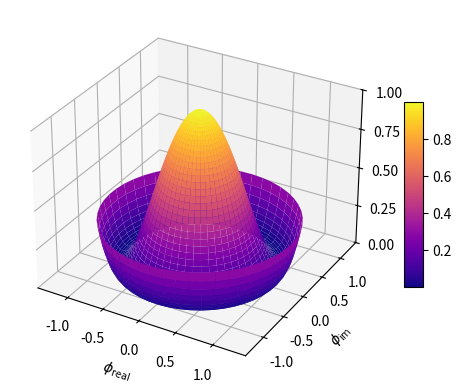

Reproduce this figure in Python.
import matplotlib.pyplot as plt
from matplotlib import cm
from matplotlib import ticker
from matplotlib.ticker import LinearLocator
import numpy as np

fig = plt.figure()
ax = fig.add_subplot(projection='3d')

n = 50

# Creamos las mallas a utilizar
r = np.linspace(0, 1.25, n)
p = np.linspace(0, 2*np.pi, n)
R, P = np.meshgrid(r, p)

# Computamos las funciones
x = lambda r,p: r*np.cos(p)
y = lambda r,p: r*np.sin(p)
z = lambda r,p: (r**2-1)**2

# Graficamos la superficie
surf = ax.plot_surface(x(R,P), y(R,P), z(R,P), cmap=cm.plasma)

# Agregamos límites y ponemos etiquetas en LaTex.
ax.set_zlim(0, 1)
ax.set_xlabel(r'$\phi_\mathrm{real}$')
ax.set_ylabel(r'$\phi_\mathrm{im}$')
ax.set_zlabel(r'$V(\phi)$')

ax.zaxis.set_major_locator(LinearLocator(5)) 

fig.colorbar(surf, shrink=0.5, aspect=10)

plt.show()